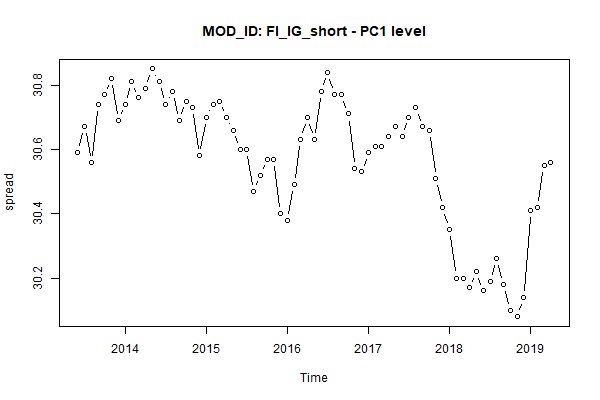

Source data for this figure (header and first rows):
, MONTH, AC_ID, MOD_ID, PC1
1, Jun 2013, FixedIncome, FI_IG_short, 30.59
2, Jul 2013, FixedIncome, FI_IG_short, 30.67
3, Aug 2013, FixedIncome, FI_IG_short, 30.56
4, Sep 2013, FixedIncome, FI_IG_short, 30.74
5, Oct 2013, FixedIncome, FI_IG_short, 30.77
6, Nov 2013, FixedIncome, FI_IG_short, 30.82
7, Dec 2013, FixedIncome, FI_IG_short, 30.69
8, Jan 2014, FixedIncome, FI_IG_short, 30.74
9, Feb 2014, FixedIncome, FI_IG_short, 30.81
10, Mar 2014, FixedIncome, FI_IG_short, 30.76
11, Apr 2014, FixedIncome, FI_IG_short, 30.79
12, May 2014, FixedIncome, FI_IG_short, 30.85
13, Jun 2014, FixedIncome, FI_IG_short, 30.81
14, Jul 2014, FixedIncome, FI_IG_short, 30.74
15, Aug 2014, FixedIncome, FI_IG_short, 30.78
16, Sep 2014, FixedIncome, FI_IG_short, 30.69
17, Oct 2014, FixedIncome, FI_IG_short, 30.75
18, Nov 2014, FixedIncome, FI_IG_short, 30.73
19, Dec 2014, FixedIncome, FI_IG_short, 30.58
20, Jan 2015, FixedIncome, FI_IG_short, 30.7
21, Feb 2015, FixedIncome, FI_IG_short, 30.74
22, Mar 2015, FixedIncome, FI_IG_short, 30.75
23, Apr 2015, FixedIncome, FI_IG_short, 30.7
24, May 2015, FixedIncome, FI_IG_short, 30.66
25, Jun 2015, FixedIncome, FI_IG_short, 30.6
26, Jul 2015, FixedIncome, FI_IG_short, 30.6
27, Aug 2015, FixedIncome, FI_IG_short, 30.47
28, Sep 2015, FixedIncome, FI_IG_short, 30.52
29, Oct 2015, FixedIncome, FI_IG_short, 30.57
30, Nov 2015, FixedIncome, FI_IG_short, 30.57
31, Dec 2015, FixedIncome, FI_IG_short, 30.4
32, Jan 2016, FixedIncome, FI_IG_short, 30.38
33, Feb 2016, FixedIncome, FI_IG_short, 30.49
34, Mar 2016, FixedIncome, FI_IG_short, 30.63
35, Apr 2016, FixedIncome, FI_IG_short, 30.7
36, May 2016, FixedIncome, FI_IG_short, 30.63
37, Jun 2016, FixedIncome, FI_IG_short, 30.78
38, Jul 2016, FixedIncome, FI_IG_short, 30.84
39, Aug 2016, FixedIncome, FI_IG_short, 30.77
40, Sep 2016, FixedIncome, FI_IG_short, 30.77
41, Oct 2016, FixedIncome, FI_IG_short, 30.71
42, Nov 2016, FixedIncome, FI_IG_short, 30.54
43, Dec 2016, FixedIncome, FI_IG_short, 30.53
44, Jan 2017, FixedIncome, FI_IG_short, 30.59
45, Feb 2017, FixedIncome, FI_IG_short, 30.61
46, Mar 2017, FixedIncome, FI_IG_short, 30.61
47, Apr 2017, FixedIncome, FI_IG_short, 30.64
48, May 2017, FixedIncome, FI_IG_short, 30.67
49, Jun 2017, FixedIncome, FI_IG_short, 30.64
50, Jul 2017, FixedIncome, FI_IG_short, 30.7
51, Aug 2017, FixedIncome, FI_IG_short, 30.73
52, Sep 2017, FixedIncome, FI_IG_short, 30.67
53, Oct 2017, FixedIncome, FI_IG_short, 30.66
54, Nov 2017, FixedIncome, FI_IG_short, 30.51
55, Dec 2017, FixedIncome, FI_IG_short, 30.42
56, Jan 2018, FixedIncome, FI_IG_short, 30.35
57, Feb 2018, FixedIncome, FI_IG_short, 30.2
58, Mar 2018, FixedIncome, FI_IG_short, 30.2
59, Apr 2018, FixedIncome, FI_IG_short, 30.17
60, May 2018, FixedIncome, FI_IG_short, 30.22
... 11 more rows
